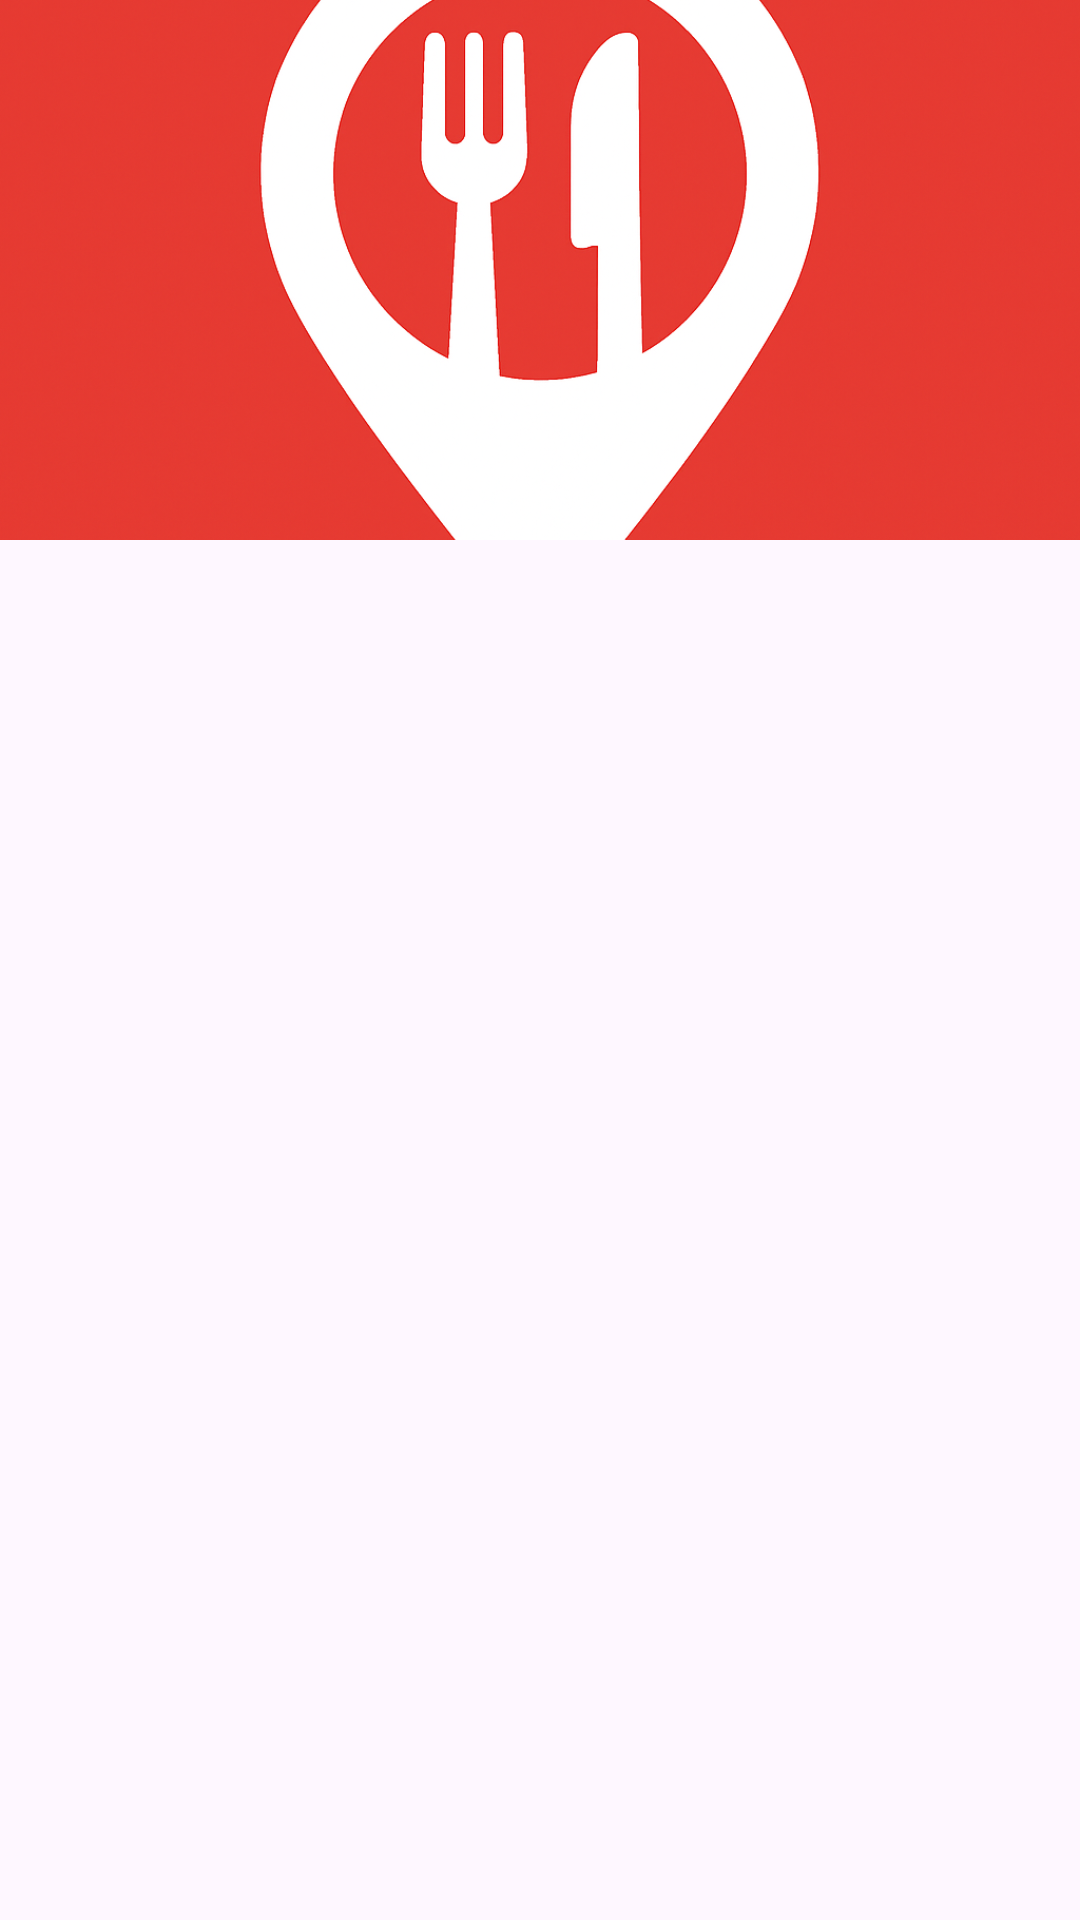

The Android layout XML behind this screen, and the referenced resources:
<!-- AndroidManifest.xml: application theme Theme.Project -->
<!-- res/layout/fragment_menu_list.xml -->
<?xml version="1.0" encoding="utf-8"?>
<androidx.coordinatorlayout.widget.CoordinatorLayout xmlns:android="http://schemas.android.com/apk/res/android"
    xmlns:app="http://schemas.android.com/apk/res-auto"
    android:layout_width="match_parent"
    android:layout_height="match_parent">

    <ImageView
        android:id="@+id/iv_restaurant_image_top"
        android:layout_width="match_parent"
        android:layout_height="180dp"
        android:scaleType="centerCrop"
        android:src="@drawable/ic_restaurant"
        android:contentDescription="Restaurant image" />

    <androidx.recyclerview.widget.RecyclerView
        android:id="@+id/rv_menus"
        android:layout_width="match_parent"
        android:layout_height="match_parent"
        android:layout_marginTop="180dp"
        android:clipToPadding="false"
        android:padding="8dp"
        app:layout_behavior="@string/appbar_scrolling_view_behavior" />

</androidx.coordinatorlayout.widget.CoordinatorLayout>
<!-- resources referenced by this layout -->
<resources>
  <!-- drawable ic_restaurant: png bitmap (drawable, 1024276 bytes) -->
  <style name="Theme.Project" parent="Base.Theme.Project" />
  <style name="Base.Theme.Project" parent="Theme.Material3.DayNight.NoActionBar">
          
          
      </style>
</resources>
